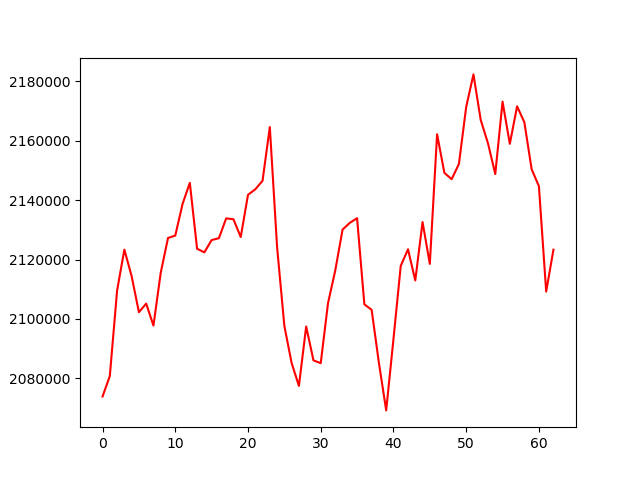

The data file committed next to this chart (first rows):
, 0
0, 2073878
1, 2080764
2, 2109559
3, 2123332
4, 2114399
5, 2102265
6, 2105150
7, 2097750
8, 2115542
9, 2127248
10, 2128075
11, 2138702
12, 2145833
13, 2123636
14, 2122414
15, 2126560
16, 2127179
17, 2133868
18, 2133562
19, 2127588
20, 2141797
21, 2143654
22, 2146523
23, 2164614
24, 2124184
25, 2097631
26, 2085125
27, 2077432
28, 2097441
29, 2086037
30, 2085089
31, 2105273
32, 2116338
33, 2130079
34, 2132356
35, 2133922
36, 2104904
37, 2103057
38, 2085199
39, 2069186
40, 2093164
41, 2117837
42, 2123456
43, 2112962
44, 2132620
45, 2118532
46, 2162189
47, 2149209
48, 2147052
49, 2152185
50, 2171371
51, 2182353
52, 2166995
53, 2159113
54, 2148777
55, 2173176
56, 2158971
57, 2171604
58, 2166232
59, 2150412
... 3 more rows
